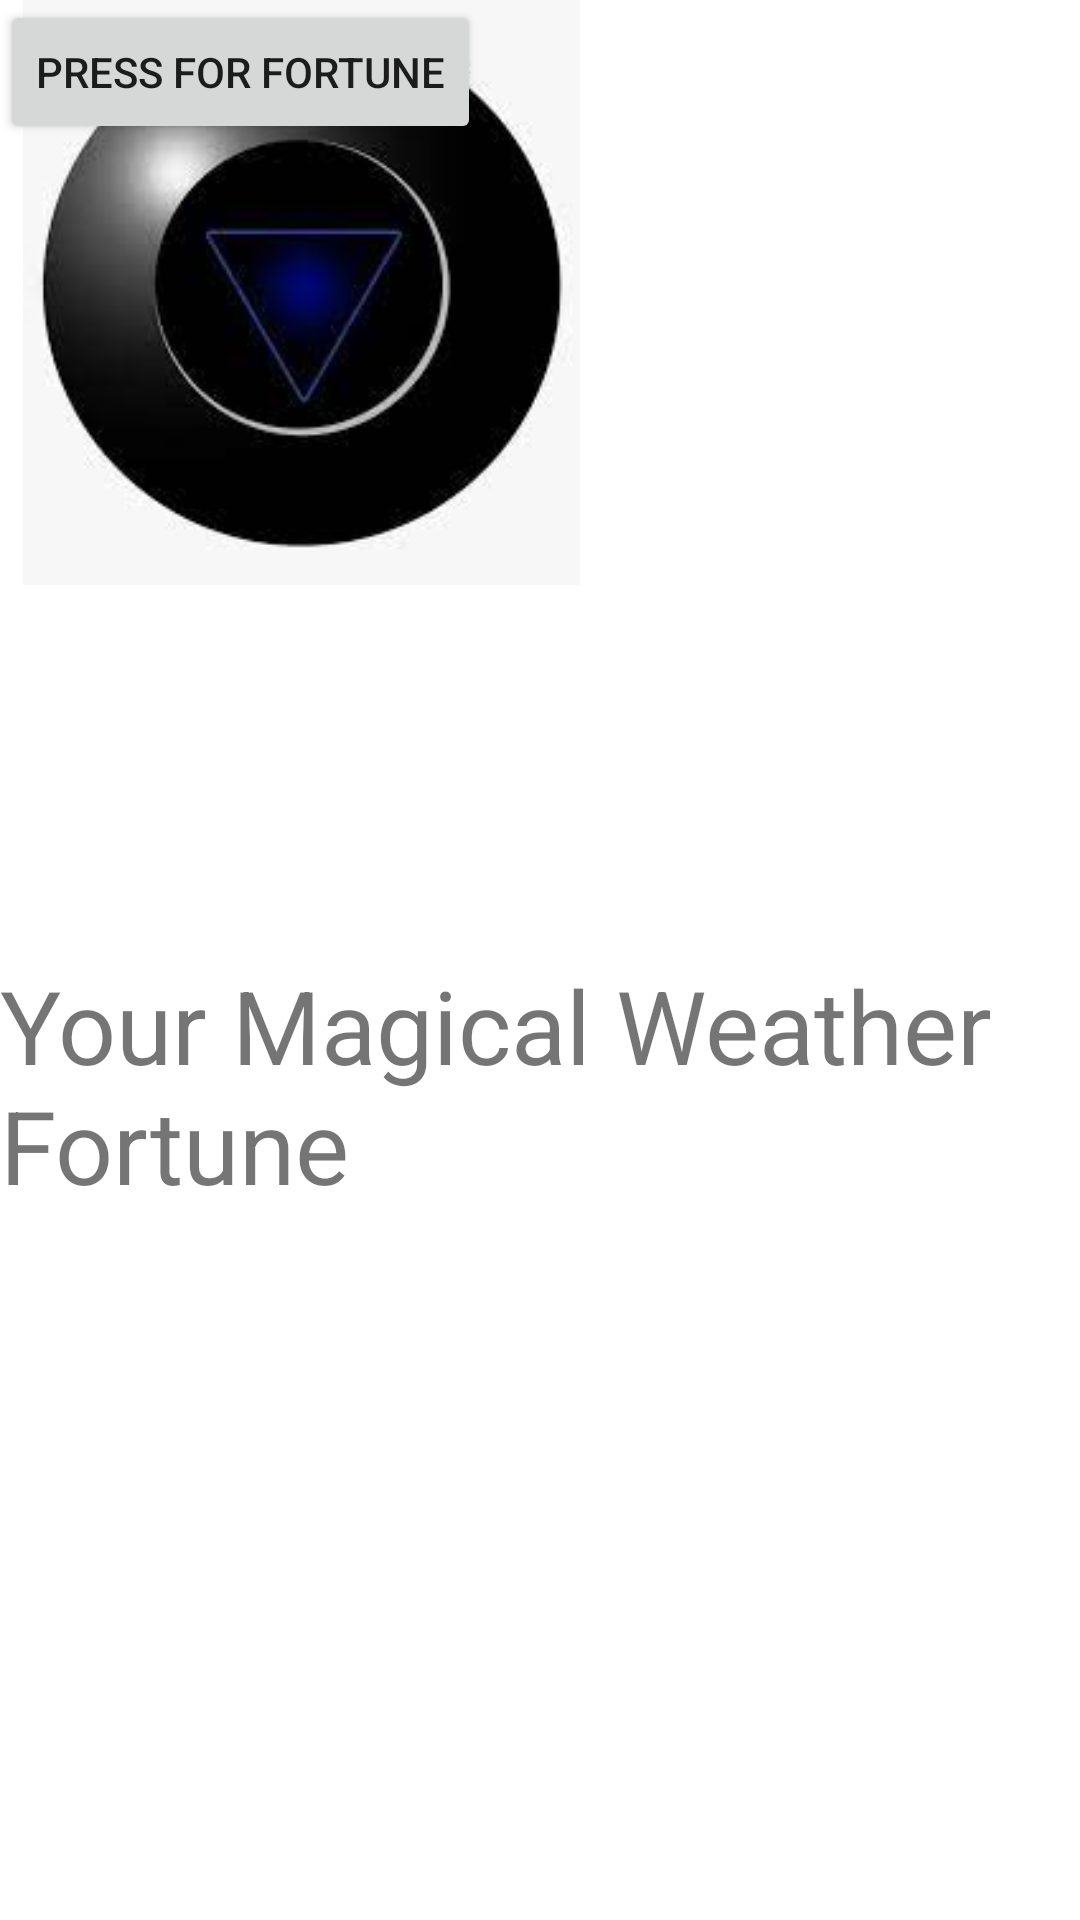

Android layout source for this screen:
<!-- AndroidManifest.xml: application theme Theme.WeatherMagic -->
<!-- res/layout/eight_ball.xml -->
<?xml version="1.0" encoding="utf-8"?>
<androidx.constraintlayout.widget.ConstraintLayout xmlns:android="http://schemas.android.com/apk/res/android"
    xmlns:app="http://schemas.android.com/apk/res-auto"
    xmlns:tools="http://schemas.android.com/tools"
    android:layout_width="match_parent"
    android:layout_height="match_parent"
    tools:context=".MainActivity">

    <ImageView
        android:id="@+id/imageView2"
        android:layout_width="201dp"
        android:layout_height="195dp"
        android:src="@drawable/eightball"
        tools:layout_editor_absoluteX="105dp"
        tools:layout_editor_absoluteY="88dp" />

    <TextView
        android:layout_width="wrap_content"
        android:layout_height="wrap_content"
        android:text="Your Magical Weather Fortune"
        android:textSize="34sp"
        app:layout_constraintBottom_toBottomOf="parent"
        app:layout_constraintHorizontal_bias="0.0"
        app:layout_constraintLeft_toLeftOf="parent"
        app:layout_constraintRight_toRightOf="parent"
        app:layout_constraintTop_toTopOf="parent"
        app:layout_constraintVertical_bias="0.575" />

    <Button
        android:id="@+id/button"
        android:layout_width="wrap_content"
        android:layout_height="wrap_content"
        android:text="Press for Fortune"
        tools:layout_editor_absoluteX="110dp"
        tools:layout_editor_absoluteY="549dp" />

</androidx.constraintlayout.widget.ConstraintLayout>
<!-- resources referenced by this layout -->
<resources>
  <!-- drawable eightball: png bitmap (drawable, 36512 bytes) -->
  <style name="Theme.WeatherMagic" parent="Theme.MaterialComponents.DayNight.DarkActionBar">
          
          <item name="colorPrimary">@color/purple_500</item>
          <item name="colorPrimaryVariant">@color/purple_700</item>
          <item name="colorOnPrimary">@color/white</item>
          
          <item name="colorSecondary">@color/teal_200</item>
          <item name="colorSecondaryVariant">@color/teal_700</item>
          <item name="colorOnSecondary">@color/black</item>
          
          <item name="android:statusBarColor" tools:targetApi="l">?attr/colorPrimaryVariant</item>
          
      </style>
  <!-- not gathered from this repository: default colours our renderer supplied (Android Studio template values) -->
  <color name="purple_500">#FF6200EE</color>
  <color name="purple_700">#FF3700B3</color>
  <color name="teal_200">#FF03DAC5</color>
  <color name="teal_700">#FF018786</color>
  <color name="black">#FF000000</color>
  <color name="white">#FFFFFFFF</color>
</resources>
